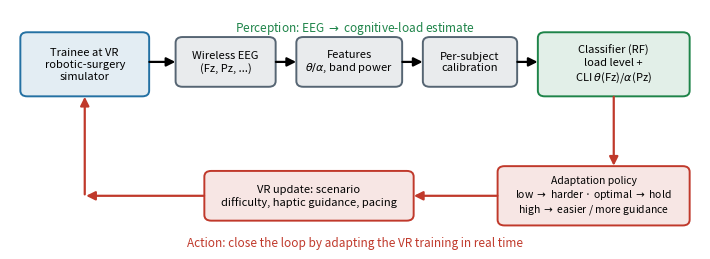

Write Python code to recreate this figure. (Note: this script raises an exception after producing the figure.)
"""Diagrama de lazo cerrado: EEG -> indice de carga -> adaptacion del VR."""
import matplotlib
matplotlib.use("Agg")
import matplotlib.pyplot as plt
from matplotlib.patches import FancyBboxPatch, FancyArrowPatch

OUT = "/sessions/gallant-elegant-hamilton/mnt/PHD/AI-Cognitive/paper/figures/fig_vr_loop.pdf"

fig, ax = plt.subplots(figsize=(7.2, 2.7))
ax.set_xlim(0, 12); ax.set_ylim(0, 5); ax.axis("off")

blue = "#2471a3"; green = "#1e8449"; gray = "#566573"; red = "#c0392b"


def box(x, y, w, h, text, color, fs=8):
    ax.add_patch(FancyBboxPatch((x, y), w, h, boxstyle="round,pad=0.02,rounding_size=0.12",
                                linewidth=1.4, edgecolor=color, facecolor=color + "20"))
    ax.text(x + w / 2, y + h / 2, text, ha="center", va="center", fontsize=fs, color="black")


def arrow(x1, y1, x2, y2, color="black", lw=1.6):
    ax.add_patch(FancyArrowPatch((x1, y1), (x2, y2), arrowstyle="-|>", mutation_scale=13,
                                 linewidth=lw, color=color, shrinkA=1, shrinkB=1))


# Top pipeline (perception): left -> right
box(0.2, 3.2, 2.2, 1.3, "Trainee at VR\nrobotic-surgery\nsimulator", blue, 8)
box(2.9, 3.4, 1.7, 1.0, "Wireless EEG\n(Fz, Pz, ...)", gray)
box(5.0, 3.4, 1.8, 1.0, "Features\n$\\theta/\\alpha$, band power", gray)
box(7.2, 3.4, 1.6, 1.0, "Per-subject\ncalibration", gray)
box(9.2, 3.2, 2.6, 1.3, "Classifier (RF)\nload level +\nCLI $\\theta$(Fz)/$\\alpha$(Pz)", green, 8)

arrow(2.4, 3.9, 2.9, 3.9)
arrow(4.6, 3.9, 5.0, 3.9)
arrow(6.8, 3.9, 7.2, 3.9)
arrow(8.8, 3.9, 9.2, 3.9)

# Bottom path (action / feedback): right -> left
box(8.5, 0.5, 3.3, 1.2, "Adaptation policy\nlow $\\rightarrow$ harder · optimal $\\rightarrow$ hold\nhigh $\\rightarrow$ easier / more guidance", red, 7.5)
box(3.4, 0.6, 3.6, 1.0, "VR update: scenario\ndifficulty, haptic guidance, pacing", red, 8)

arrow(10.5, 3.2, 10.5, 1.7, color=red)          # classifier -> policy (down)
arrow(8.5, 1.1, 7.0, 1.1, color=red)            # policy -> VR update (left)
arrow(3.4, 1.1, 1.3, 1.1, color=red)            # VR update -> left
arrow(1.3, 1.1, 1.3, 3.2, color=red)            # up into trainee box

ax.text(6.0, 4.55, "Perception: EEG $\\rightarrow$ cognitive-load estimate",
        ha="center", fontsize=8.5, color=green, style="italic")
ax.text(6.0, 0.05, "Action: close the loop by adapting the VR training in real time",
        ha="center", fontsize=8.5, color=red, style="italic")

plt.tight_layout()
plt.savefig(OUT, bbox_inches="tight")
print("saved", OUT)
